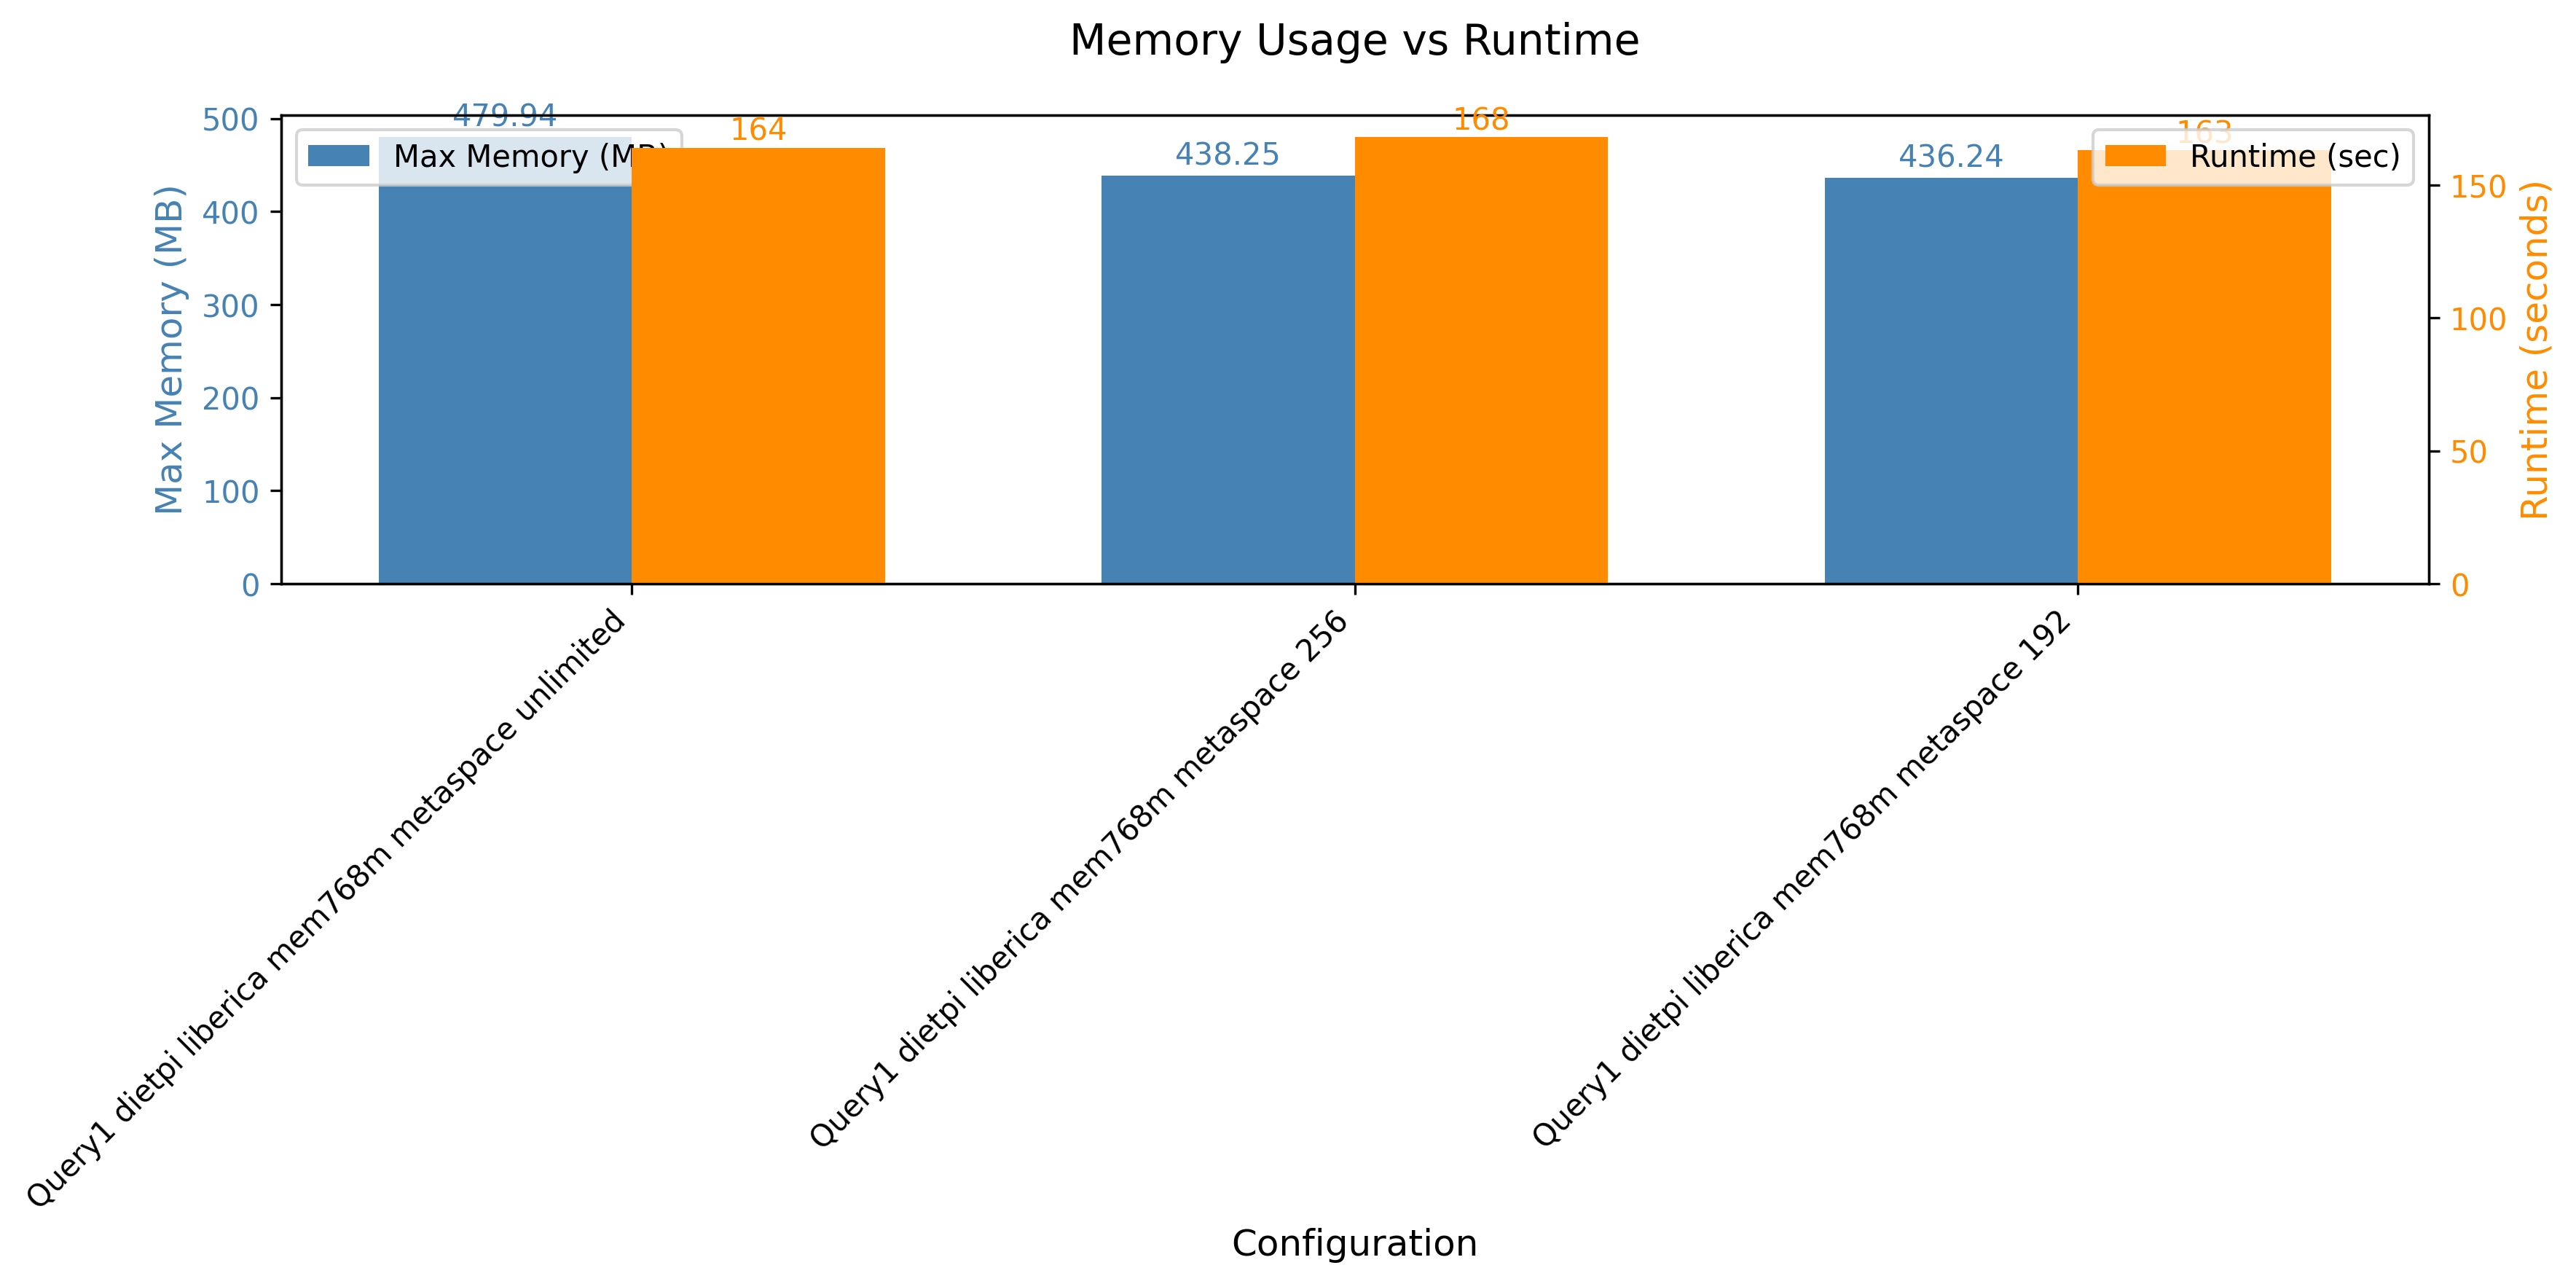

The file beside this chart, header and first rows:
header, maxmem, runtime
Query1 dietpi liberica mem768m metaspace…, 491460, 164
Query1 dietpi liberica mem768m metaspace…, 448764, 168
Query1 dietpi liberica mem768m metaspace…, 446708, 163
